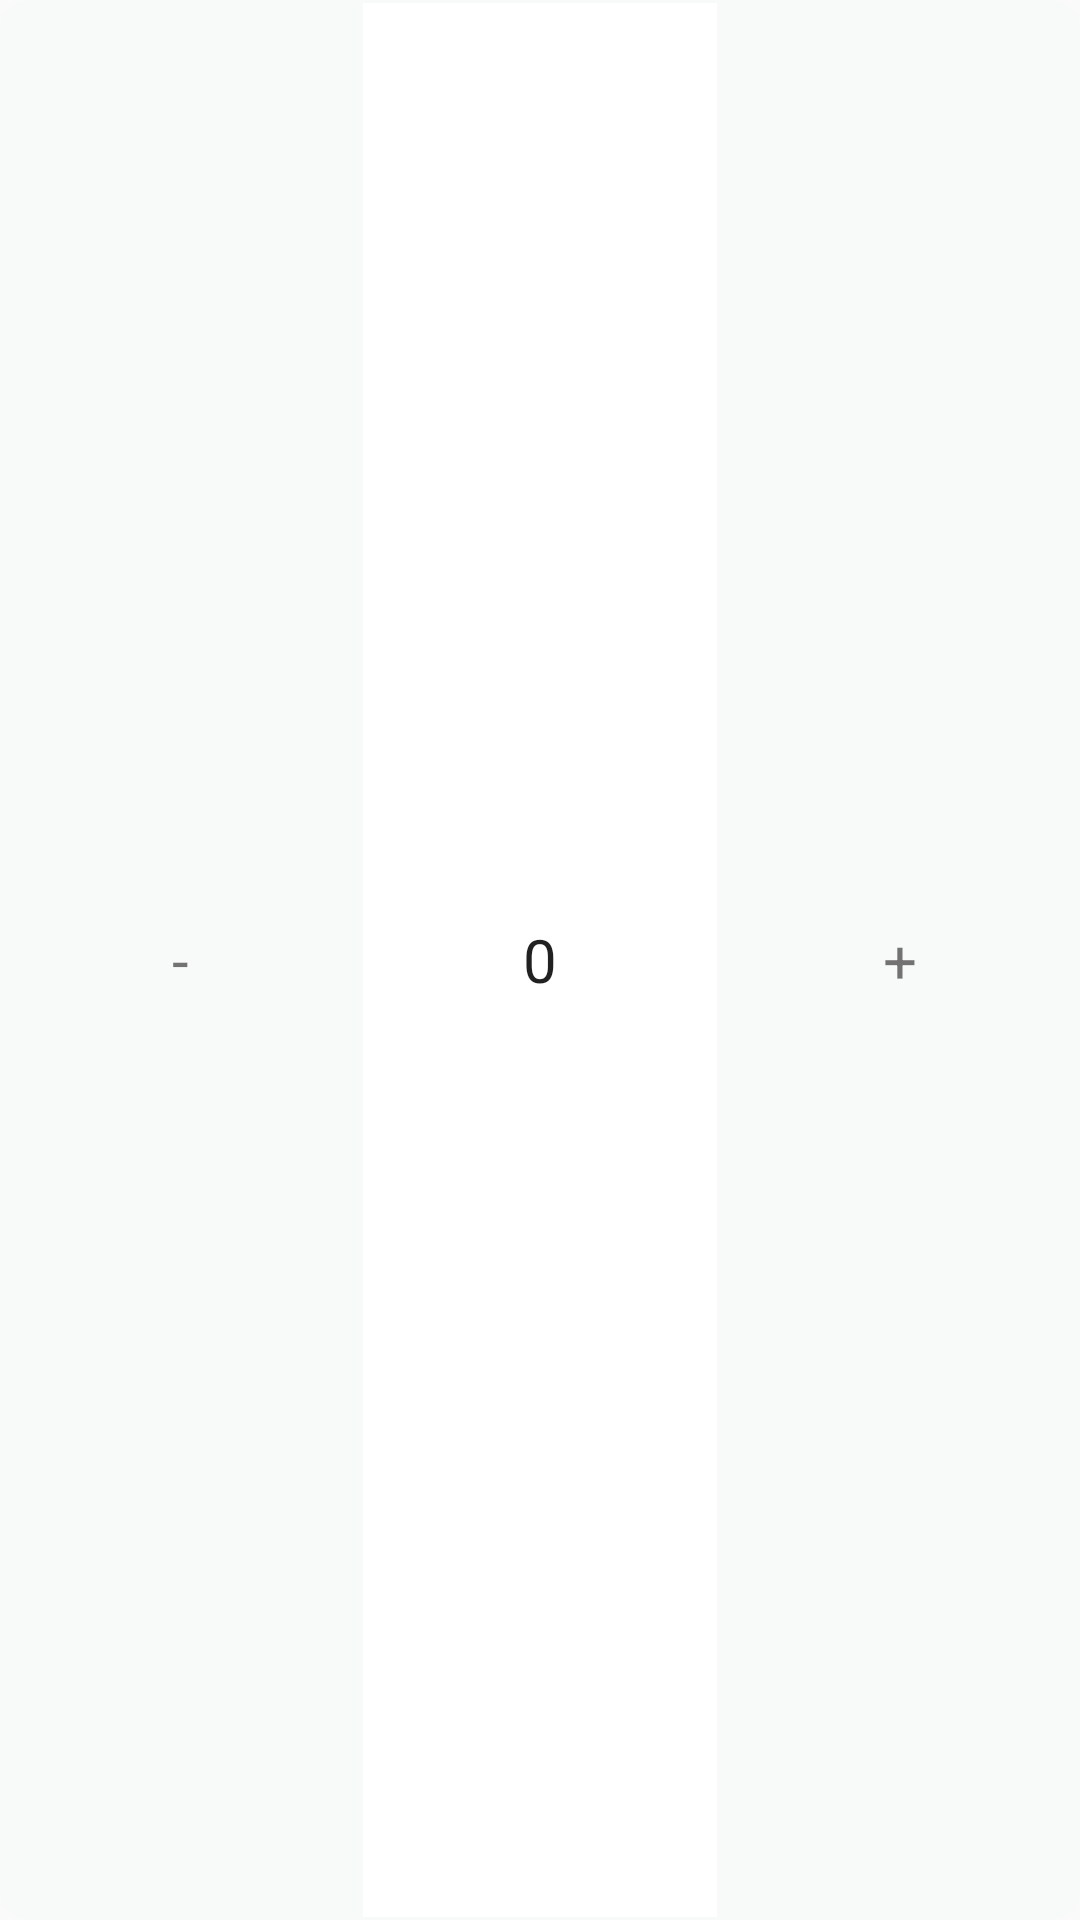

Here is an Android app screen rendered from its layout file. Give the layout XML and the strings, colors and styles it references.
<!-- AndroidManifest.xml: application theme AppTheme -->
<!-- res/layout/input_number_layout.xml -->
<?xml version="1.0" encoding="utf-8"?>
<LinearLayout xmlns:android="http://schemas.android.com/apk/res/android"
    android:layout_width="200dp"
    android:layout_height="50dp"
    android:gravity="center"
    android:orientation="horizontal">

    <TextView
        android:id="@+id/number_input_view_minus_btn"
        android:layout_width="0dp"
        android:layout_height="match_parent"
        android:layout_weight="1"
        android:background="@drawable/selector_number_input_left_btn"
        android:gravity="center"
        android:text="-"
        android:textSize="20dp" />

    <EditText
        android:id="@+id/number_input_view_number_et"
        android:layout_width="0dp"
        android:layout_height="match_parent"
        android:layout_weight="1"
        android:background="@drawable/number_input_bg_num_et"
        android:gravity="center"
        android:text="0"
        android:textSize="20dp" />

    <TextView
        android:id="@+id/number_input_view_plus_btn"
        android:layout_width="0dp"
        android:layout_height="match_parent"
        android:layout_weight="1"
        android:background="@drawable/selector_number_input_right_btn"
        android:gravity="center"
        android:text="+"
        android:textSize="20dp" />

</LinearLayout>
<!-- resources referenced by this layout -->
<resources>
  <!-- drawable number_input_bg_num_et (drawable) -->
  <?xml version="1.0" encoding="utf-8"?>
  <shape xmlns:android="http://schemas.android.com/apk/res/android">
      <solid android:color="#ffffff" />
  
      <stroke android:color="#F8F9F9" android:width="1dp"/>
  </shape>
  <!-- drawable selector_number_input_left_btn (drawable) -->
  <?xml version="1.0" encoding="utf-8"?>
  <selector xmlns:android="http://schemas.android.com/apk/res/android">
      <item android:drawable="@drawable/number_input_bg_press_left_btn" android:state_pressed="true"/>
      <item android:drawable="@drawable/number_input_bg_press_left_btn" android:state_enabled="false"/>
      <item android:drawable="@drawable/number_input_bg_left_btn" />
  </selector>
  <!-- drawable selector_number_input_right_btn (drawable) -->
  <?xml version="1.0" encoding="utf-8"?>
  <selector xmlns:android="http://schemas.android.com/apk/res/android">
      <item android:drawable="@drawable/number_input_bg_press_right_btn" android:state_pressed="true"/>
      <item android:drawable="@drawable/number_input_bg_press_right_btn" android:state_enabled="false"/>
      <item android:drawable="@drawable/number_input_bg_right_btn" />
  </selector>
  <style name="AppTheme" parent="Theme.AppCompat.Light.DarkActionBar">
          
          <item name="colorPrimary">@color/colorPrimary</item>
          <item name="colorPrimaryDark">@color/colorPrimaryDark</item>
          <item name="colorAccent">@color/loginKeyPadLightBrown</item>
      </style>
  <!-- drawable number_input_bg_press_left_btn (drawable) -->
  <?xml version="1.0" encoding="utf-8"?>
  <shape xmlns:android="http://schemas.android.com/apk/res/android">
      <solid android:color="@color/btnColorPressed" />
      <corners
          android:bottomLeftRadius="10dp"
          android:topLeftRadius="10dp"
          />
  
  </shape>
  <!-- drawable number_input_bg_left_btn (drawable) -->
  <?xml version="1.0" encoding="utf-8"?>
  <shape xmlns:android="http://schemas.android.com/apk/res/android">
      <solid android:color="@color/btnColor" />
      <corners
          android:bottomLeftRadius="10dp"
          android:topLeftRadius="10dp"
          />
  
  </shape>
  <!-- drawable number_input_bg_press_right_btn (drawable) -->
  <?xml version="1.0" encoding="utf-8"?>
  <shape xmlns:android="http://schemas.android.com/apk/res/android">
      <solid android:color="@color/btnColorPressed" />
      <corners
          android:bottomRightRadius="10dp"
          android:topRightRadius="10dp"/>
  
  </shape>
  <!-- drawable number_input_bg_right_btn (drawable) -->
  <?xml version="1.0" encoding="utf-8"?>
  <shape xmlns:android="http://schemas.android.com/apk/res/android">
      <solid android:color="@color/btnColor" />
      <corners
          android:bottomRightRadius="10dp"
          android:topRightRadius="10dp"/>
  
  </shape>
  <color name="colorPrimary">#008577</color>
  <color name="colorPrimaryDark">#00574B</color>
  <color name="loginKeyPadLightBrown">#fd763f</color>
  <color name="btnColorPressed">#D7DBDD</color>
  <color name="btnColor">#F8F9F9</color>
</resources>
